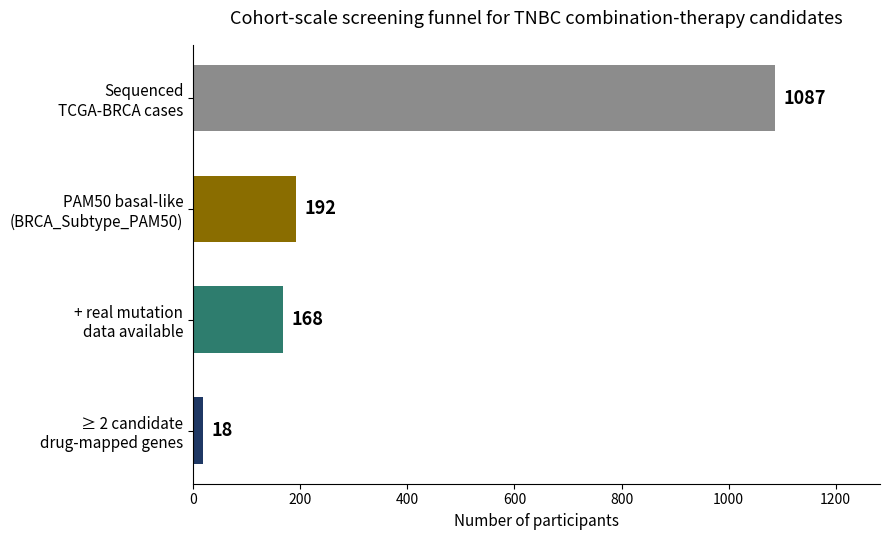

This figure's Python source:
import matplotlib
matplotlib.use('Agg')
import matplotlib.pyplot as plt
import numpy as np

NAVY = "#1F3864"
GOLD = "#8A6D00"
TEAL = "#2E7D6E"
GREY = "#8C8C8C"

fig, ax = plt.subplots(figsize=(9, 5.5))

stages = [
    "Sequenced\nTCGA-BRCA cases",
    "PAM50 basal-like\n(BRCA_Subtype_PAM50)",
    "+ real mutation\ndata available",
    "\u2265 2 candidate\ndrug-mapped genes",
]
values = [1087, 192, 168, 18]
colors = [GREY, GOLD, TEAL, NAVY]

y_pos = np.arange(len(stages))[::-1]
bars = ax.barh(y_pos, values, color=colors, height=0.6)

for y, v in zip(y_pos, values):
    ax.text(v + max(values) * 0.015, y, f"{v}", va="center", ha="left", fontsize=13, fontweight="bold")

ax.set_yticks(y_pos)
ax.set_yticklabels(stages, fontsize=11)
ax.set_xlabel("Number of participants", fontsize=11)
ax.set_title("Cohort-scale screening funnel for TNBC combination-therapy candidates", fontsize=13, pad=15)
ax.set_xlim(0, max(values) * 1.18)
ax.spines['top'].set_visible(False)
ax.spines['right'].set_visible(False)

plt.tight_layout()
plt.savefig("fig2_regenerated.png", dpi=200, bbox_inches="tight")
print("Saved.")

# Overlap audit
import matplotlib.transforms as mtransforms
print("Real values plotted:", values)
